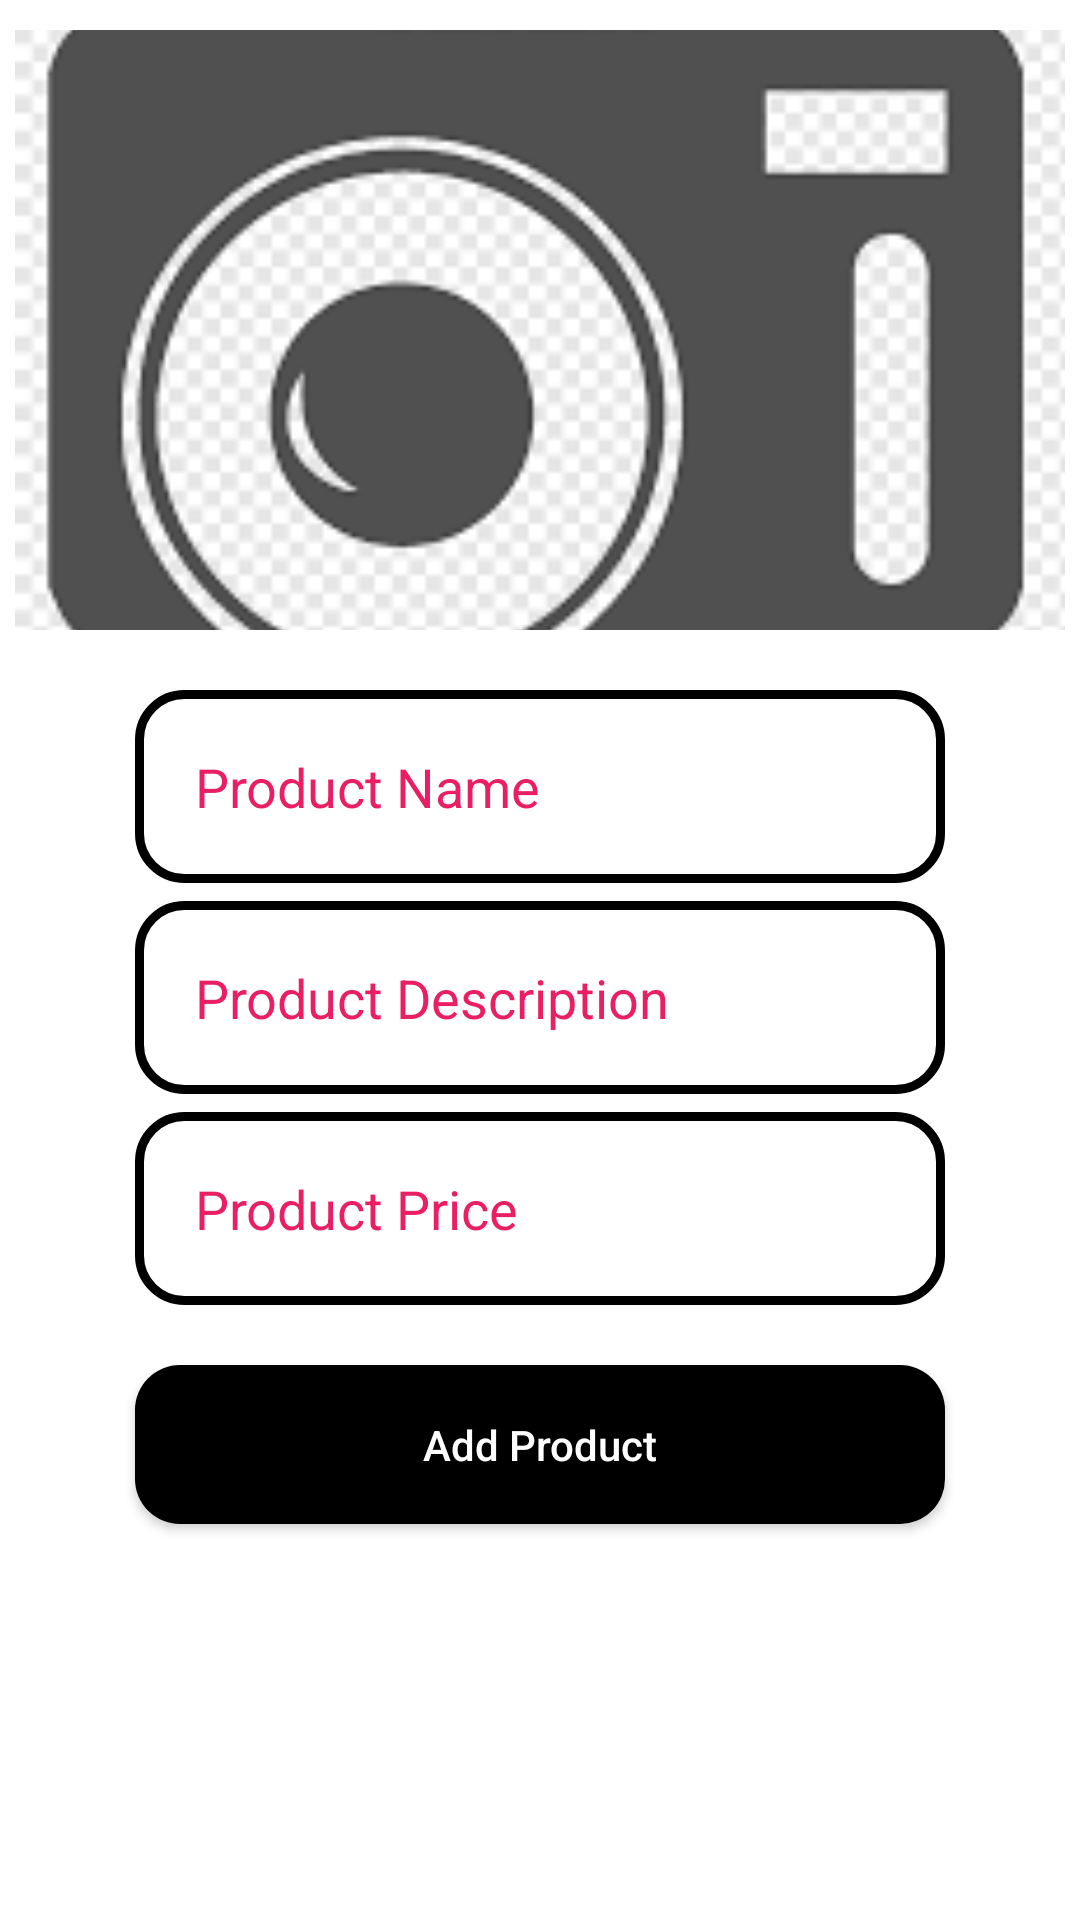

Produce the Android XML layout that renders to this screen, including the resource entries it uses.
<!-- AndroidManifest.xml: fallback theme Theme.MaterialComponents.DayNight.NoActionBar -->
<!-- res/layout/activity_seller_add_new_product.xml -->
<?xml version="1.0" encoding="utf-8"?>
<RelativeLayout xmlns:android="http://schemas.android.com/apk/res/android"
    xmlns:app="http://schemas.android.com/apk/res-auto"
    xmlns:tools="http://schemas.android.com/tools"
    android:layout_width="match_parent"
    android:layout_height="match_parent"
    android:background="@drawable/login"
    

    >

    <ImageView
        android:id="@+id/select_product_image"
        android:layout_width="350dp"
        android:layout_height="200dp"
        android:cropToPadding="false"
        android:scaleType="centerCrop"
        android:src="@drawable/select_product_image"
        android:layout_centerHorizontal="true"
        android:layout_marginTop="10dp"
        />

    <EditText
        android:layout_width="match_parent"
        android:layout_height="wrap_content"
        android:id="@+id/product_name"
        android:layout_below="@+id/select_product_image"
        android:inputType="textMultiLine"
        android:layout_marginTop="20dp"
        android:padding="20dp"
        android:hint="Product Name"
        android:layout_marginLeft="45dp"
        android:layout_marginRight="45dp"
        android:textColorHint="#E91E63"
        android:background="@drawable/input_design"/>



    <EditText
        android:layout_width="match_parent"
        android:layout_height="wrap_content"
        android:id="@+id/product_description"
        android:layout_below="@+id/product_name"
        android:inputType="textMultiLine"
        android:layout_marginTop="6dp"
        android:padding="20dp"
        android:hint="Product Description"
        android:textColorHint="#E91E63"
        android:layout_marginLeft="45dp"
        android:layout_marginRight="45dp"
        android:background="@drawable/input_design"/>


    <EditText
        android:layout_width="match_parent"
        android:layout_height="wrap_content"
        android:textColorHint="#E91E63"
        android:id="@+id/product_price"
        android:layout_below="@+id/product_description"
        android:inputType="textMultiLine"
        android:layout_marginTop="6dp"
        android:padding="20dp"
        android:hint="Product Price"
        android:layout_marginLeft="45dp"
        android:layout_marginRight="45dp"
        android:background="@drawable/input_design"/>

    <Button
        android:layout_width="match_parent"
        android:layout_height="wrap_content"
        android:id="@+id/add_new_product"
        android:layout_below="@+id/product_price"
        android:text="Add Product"
        android:layout_marginLeft="45dp"
        android:layout_marginRight="45dp"
        android:padding="17dp"
        android:layout_marginTop="20dp"
        android:textAllCaps="false"
        android:background="@drawable/buttons"
        android:textColor="@color/white"/>


</RelativeLayout>
<!-- resources referenced by this layout -->
<resources>
  <!-- drawable buttons (drawable) -->
  <?xml version="1.0" encoding="utf-8"?>
  <shape xmlns:android="http://schemas.android.com/apk/res/android">
  
      <solid
          android:color="@color/black"
          >
  
      </solid>
      <corners
          android:radius="15dp"
          >
  
      </corners>
  
  </shape>
  <!-- drawable input_design (drawable) -->
  <?xml version="1.0" encoding="utf-8"?>
  <shape xmlns:android="http://schemas.android.com/apk/res/android">
     <stroke
         android:color="@color/black"
         android:width="3dp">
  
     </stroke>
      <corners
          android:radius="15dp"></corners>
  
  </shape>
  <!-- drawable select_product_image: png bitmap (drawable, 14464 bytes) -->
  <!-- not gathered from this repository: default colours our renderer supplied (Android Studio template values) -->
  <color name="black">#FF000000</color>
  <color name="white">#FFFFFFFF</color>
</resources>
